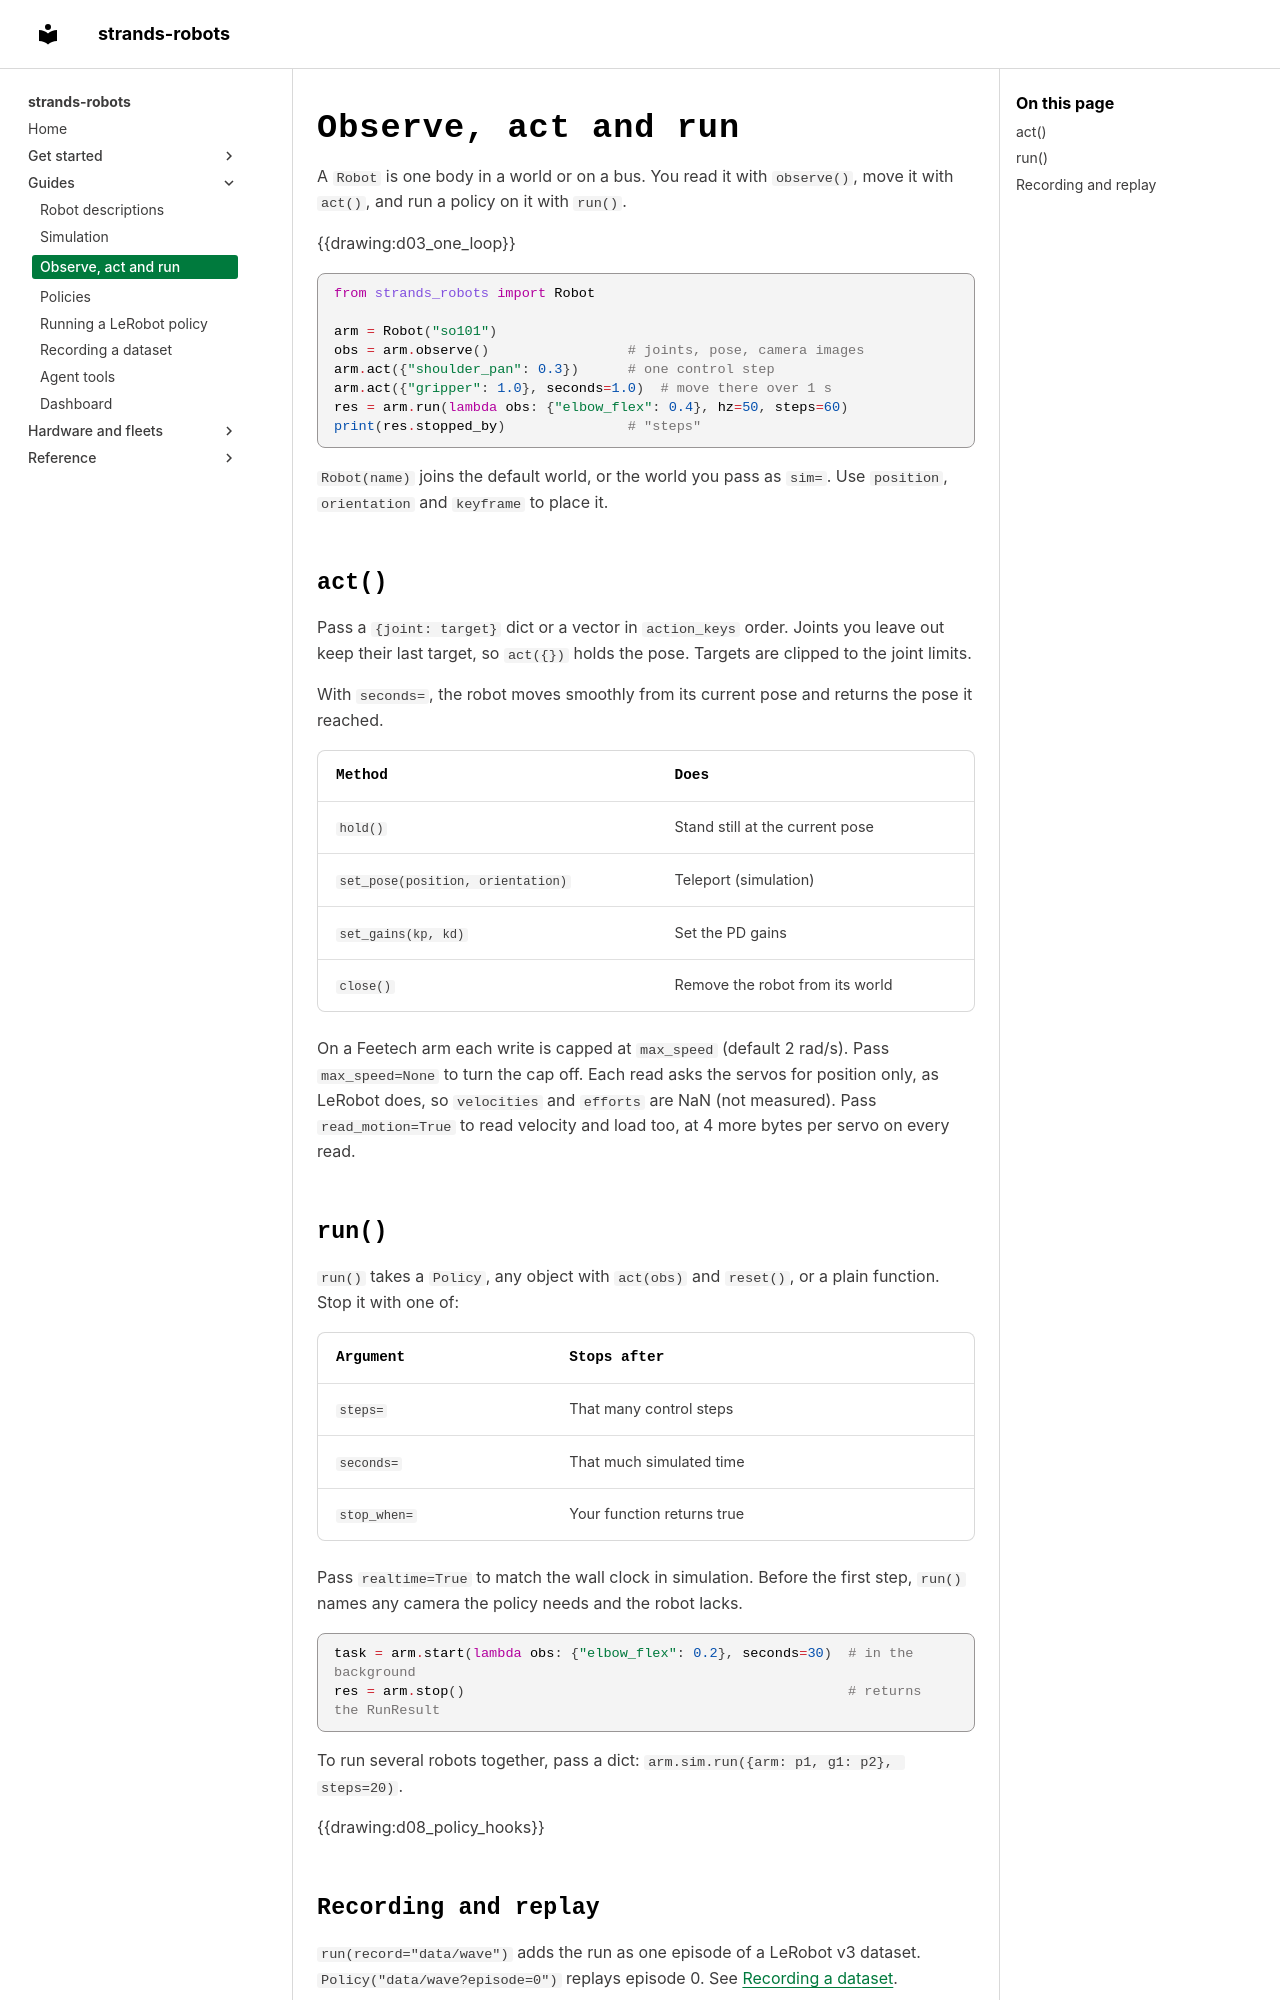

repository: strands-labs/robots · page: robot/index.html · generator: mkdocs

---
description: Robot.observe, Robot.act and Robot.run. One control loop for simulated and real robots.
---

# Observe, act and run

A `Robot` is one body in a world or on a bus. You read it with `observe()`, move it with `act()`, and run a
policy on it with `run()`.

{{drawing:d03_one_loop}}

```python
from strands_robots import Robot

arm = Robot("so101")
obs = arm.observe()                 # joints, pose, camera images
arm.act({"shoulder_pan": 0.3})      # one control step
arm.act({"gripper": 1.0}, seconds=1.0)  # move there over 1 s
res = arm.run(lambda obs: {"elbow_flex": 0.4}, hz=50, steps=60)
print(res.stopped_by)               # "steps"
```

`Robot(name)` joins the default world, or the world you pass as `sim=`. Use `position`, `orientation` and
`keyframe` to place it.

## act()

Pass a `{joint: target}` dict or a vector in `action_keys` order. Joints you leave out keep their last
target, so `act({})` holds the pose. Targets are clipped to the joint limits.

With `seconds=`, the robot moves smoothly from its current pose and returns the pose it reached.

| Method | Does |
|---|---|
| `hold()` | Stand still at the current pose |
| `set_pose(position, orientation)` | Teleport (simulation) |
| `set_gains(kp, kd)` | Set the PD gains |
| `close()` | Remove the robot from its world |

On a Feetech arm each write is capped at `max_speed` (default 2 rad/s). Pass `max_speed=None` to turn the cap off.
Each read asks the servos for position only, as LeRobot does, so `velocities` and `efforts` are NaN (not measured).
Pass `read_motion=True` to read velocity and load too, at 4 more bytes per servo on every read.

## run()

`run()` takes a `Policy`, any object with `act(obs)` and `reset()`, or a plain function. Stop it with one of:

| Argument | Stops after |
|---|---|
| `steps=` | That many control steps |
| `seconds=` | That much simulated time |
| `stop_when=` | Your function returns true |

Pass `realtime=True` to match the wall clock in simulation. Before the first step, `run()` names any camera the
policy needs and the robot lacks.

```python
task = arm.start(lambda obs: {"elbow_flex": 0.2}, seconds=30)  # in the background
res = arm.stop()                                               # returns the RunResult
```

To run several robots together, pass a dict: `arm.sim.run({arm: p1, g1: p2}, steps=20)`.

{{drawing:d08_policy_hooks}}
